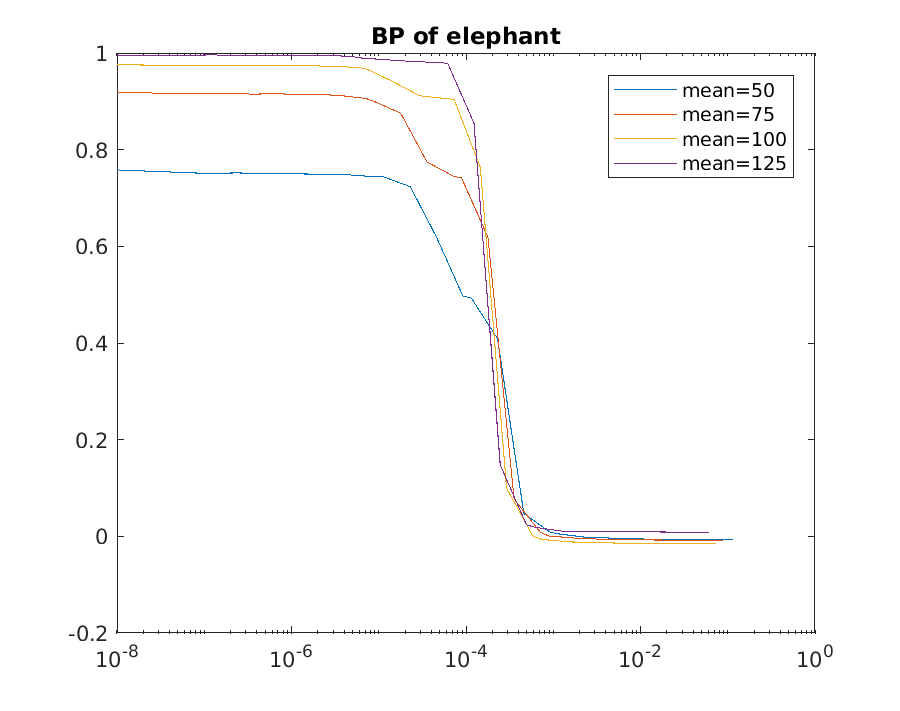

Values plotted in this chart, from the file beside it:
1e-08, 0.75798, 1e-08, 0.91846, 1e-08, 0.97565, 1e-08, 0.99571
1.1502e-07, 0.7506, 8.9271e-08, 0.9154, 7.3053e-08, 0.9739, 6.175e-08, 0.9955
2.3004e-07, 0.7519, 1.7854e-07, 0.916, 1.4611e-07, 0.9744, 1.235e-07, 0.9959
4.6007e-07, 0.7509, 3.5708e-07, 0.915, 2.9221e-07, 0.974, 2.47e-07, 0.9952
9.2015e-07, 0.7509, 7.1417e-07, 0.9155, 5.8443e-07, 0.9738, 4.94e-07, 0.9954
1.1502e-06, 0.7499, 8.9271e-07, 0.915, 7.3053e-07, 0.9738, 6.175e-07, 0.9953
2.3004e-06, 0.749, 1.7854e-06, 0.9146, 1.4611e-06, 0.9738, 1.235e-06, 0.9955
4.6007e-06, 0.7478, 3.5708e-06, 0.9122, 2.9221e-06, 0.9723, 2.47e-06, 0.9953
9.2015e-06, 0.7438, 7.1417e-06, 0.9058, 5.8443e-06, 0.97, 4.94e-06, 0.9926
1.1502e-05, 0.7435, 8.9271e-06, 0.8996, 7.3053e-06, 0.9665, 6.175e-06, 0.9898
2.3004e-05, 0.7232, 1.7854e-05, 0.8754, 1.4611e-05, 0.9407, 1.235e-05, 0.9858
4.6007e-05, 0.6189, 3.5708e-05, 0.7745, 2.9221e-05, 0.9116, 2.47e-05, 0.9823
9.2015e-05, 0.4973, 7.1417e-05, 0.7453, 5.8443e-05, 0.9057, 4.94e-05, 0.9801
0.000115, 0.4932, 8.9271e-05, 0.7411, 7.3053e-05, 0.904, 6.175e-05, 0.9785
0.00023, 0.4088, 0.0001785, 0.6187, 0.0001461, 0.7632, 0.0001235, 0.8547
0.0004601, 0.04711, 0.0003571, 0.07665, 0.0002922, 0.0995, 0.000247, 0.1475
0.0009202, 0.008483, 0.0007142, 0.007984, 0.0005844, 0.000499, 0.000494, 0.02355
0.00115, 0.00509, 0.0008927, 0.0005988, 0.0007305, -0.006188, 0.0006175, 0.01866
0.0023, -0.001796, 0.001785, -0.003693, 0.001461, -0.01148, 0.001235, 0.01098
0.004601, -0.003693, 0.003571, -0.006088, 0.002922, -0.01287, 0.00247, 0.009581
0.0115, -0.005788, 0.008927, -0.007285, 0.007305, -0.01457, 0.006175, 0.009381
0.115, -0.006287, 0.08927, -0.008583, 0.07305, -0.01447, 0.06175, 0.008383
